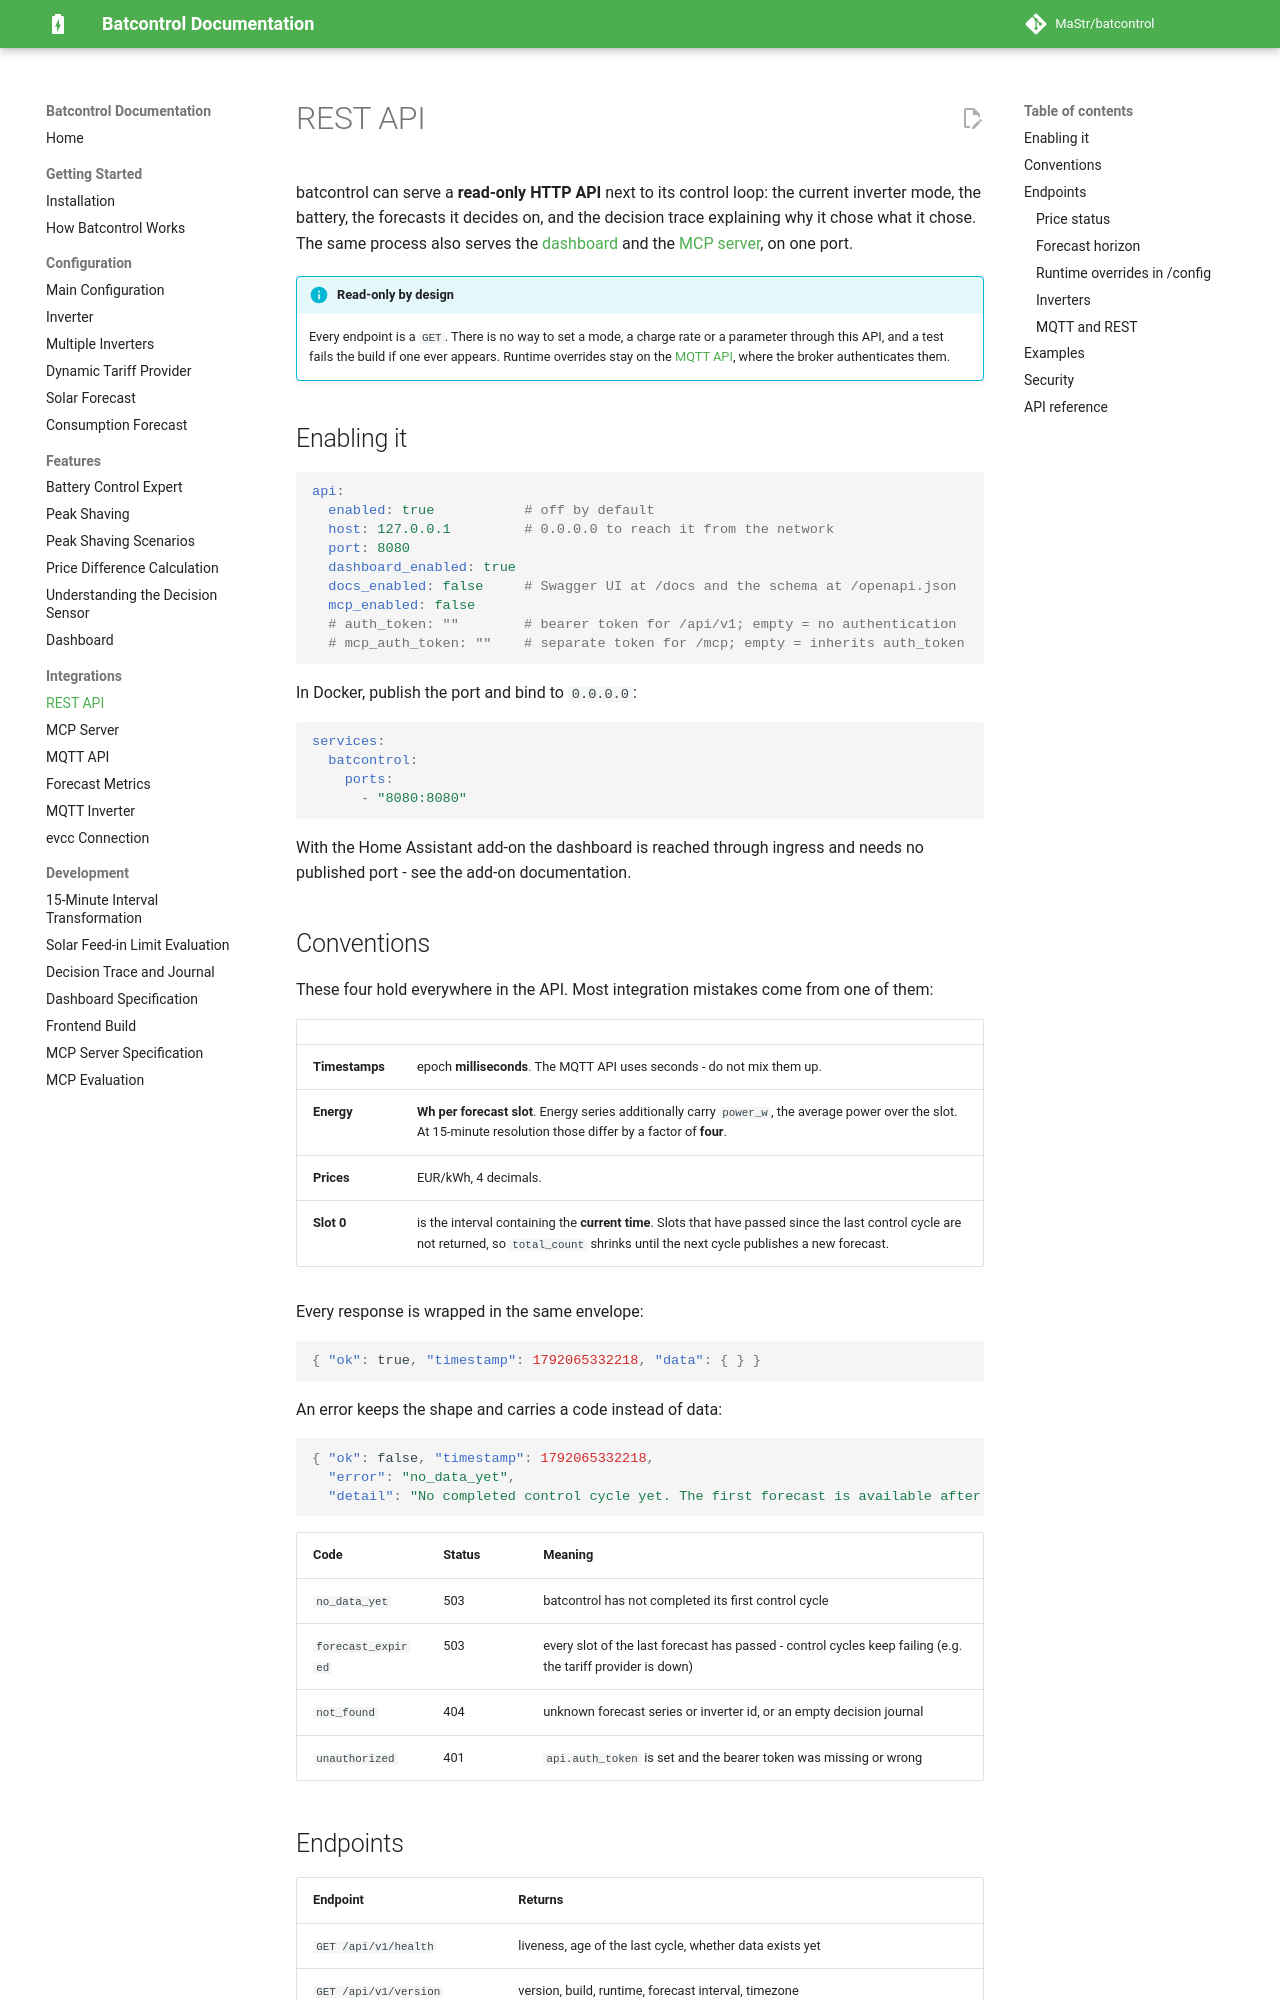

repository: MaStr/batcontrol · page: integrations/rest-api/index.html · generator: mkdocs

# REST API

batcontrol can serve a **read-only HTTP API** next to its control loop: the current inverter
mode, the battery, the forecasts it decides on, and the decision trace explaining why it chose
what it chose. The same process also serves the [dashboard](../features/dashboard.md) and the
[MCP server](mcp-server.md), on one port.

!!! info "Read-only by design"
    Every endpoint is a `GET`. There is no way to set a mode, a charge rate or a parameter
    through this API, and a test fails the build if one ever appears. Runtime overrides stay on
    the [MQTT API](mqtt-api.md), where the broker authenticates them.

## Enabling it

```yaml
api:
  enabled: true           # off by default
  host: 127.0.0.1         # 0.0.0.0 to reach it from the network
  port: 8080
  dashboard_enabled: true
  docs_enabled: false     # Swagger UI at /docs and the schema at /openapi.json
  mcp_enabled: false
  # auth_token: ""        # bearer token for /api/v1; empty = no authentication
  # mcp_auth_token: ""    # separate token for /mcp; empty = inherits auth_token
```

In Docker, publish the port and bind to `0.0.0.0`:

```yaml
services:
  batcontrol:
    ports:
      - "8080:8080"
```

With the Home Assistant add-on the dashboard is reached through ingress and needs no published
port - see the add-on documentation.

## Conventions

These four hold everywhere in the API. Most integration mistakes come from one of them:

| | |
|---|---|
| **Timestamps** | epoch **milliseconds**. The MQTT API uses seconds - do not mix them up. |
| **Energy** | **Wh per forecast slot**. Energy series additionally carry `power_w`, the average power over the slot. At 15-minute resolution those differ by a factor of **four**. |
| **Prices** | EUR/kWh, 4 decimals. |
| **Slot 0** | is the interval containing the **current time**. Slots that have passed since the last control cycle are not returned, so `total_count` shrinks until the next cycle publishes a new forecast. |

Every response is wrapped in the same envelope:

```json
{ "ok": true, "timestamp": 1792065332218, "data": { } }
```

An error keeps the shape and carries a code instead of data:

```json
{ "ok": false, "timestamp": 1792065332218,
  "error": "no_data_yet",
  "detail": "No completed control cycle yet. The first forecast is available after the first evaluation." }
```

| Code | Status | Meaning |
|---|---|---|
| `no_data_yet` | 503 | batcontrol has not completed its first control cycle |
| `forecast_expired` | 503 | every slot of the last forecast has passed - control cycles keep failing (e.g. the tariff provider is down) |
| `not_found` | 404 | unknown forecast series or inverter id, or an empty decision journal |
| `unauthorized` | 401 | `api.auth_token` is set and the bearer token was missing or wrong |
